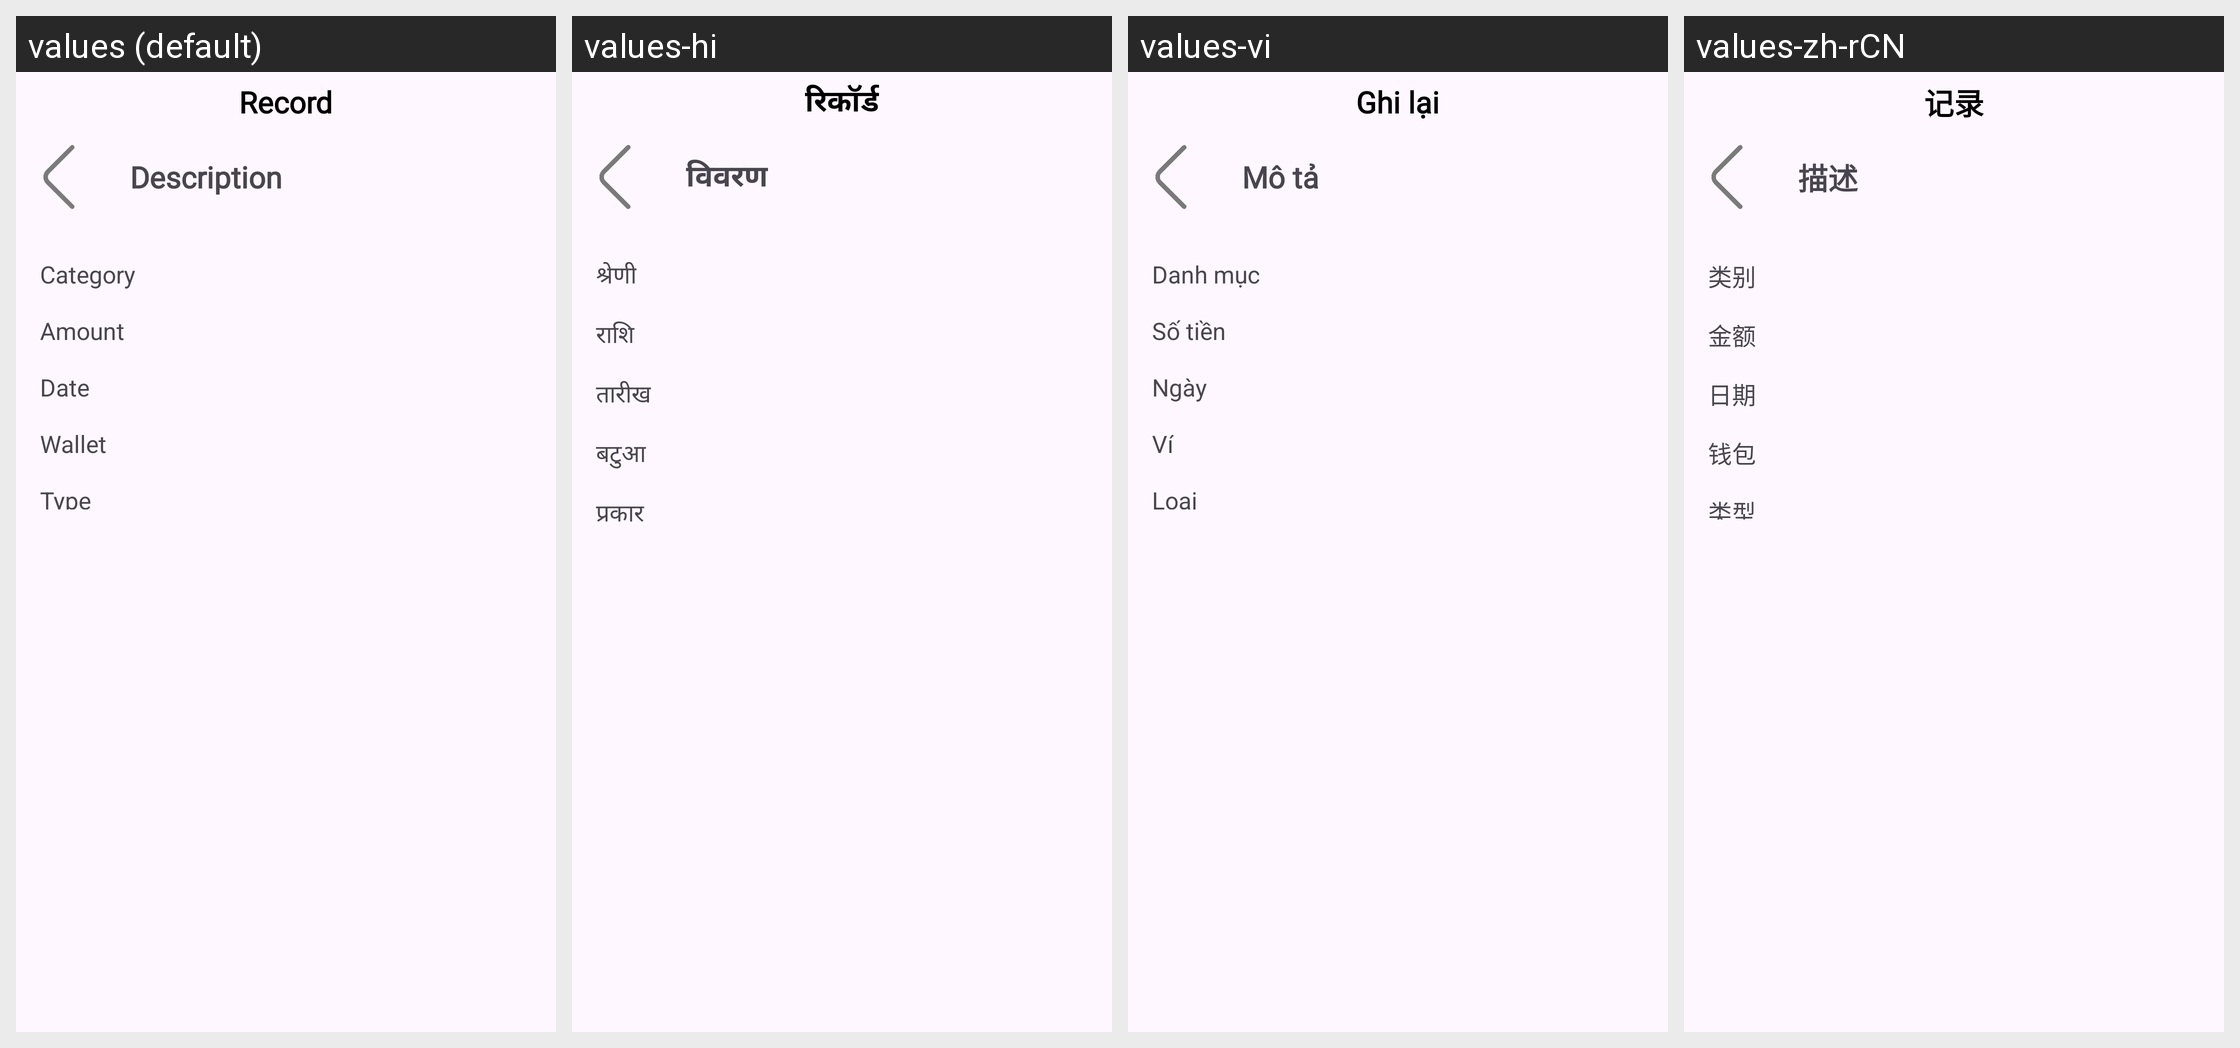

For this localized Android screen grid, give each drawn string resource with its value in every locale shown.
Android screen res/layout/fragment_record.xml rendered under 4 locales, left to right: values (default), values-hi, values-vi, values-zh-rCN. Device: Nexus 5 (rendered at 1080×1920; each locale shown at half size, 540×960, under a caption strip naming it); theme Theme.Material3.Light.NoActionBar.
Strings drawn on this screen, with the default value and each locale's value (text and hints the layout hard-codes, and strings that could not be matched under every locale, appear in the picture but are not listed):

record
  values: Record
  values-hi: रिकॉर्ड
  values-vi: Ghi lại
  values-zh-rCN: 记录

description
  values: Description
  values-hi: विवरण
  values-vi: Mô tả
  values-zh-rCN: 描述

category
  values: Category
  values-hi: श्रेणी
  values-vi: Danh mục
  values-zh-rCN: 类别

amount
  values: Amount
  values-hi: राशि
  values-vi: Số tiền
  values-zh-rCN: 金额

date
  values: Date
  values-hi: तारीख
  values-vi: Ngày
  values-zh-rCN: 日期

wallet
  values: Wallet
  values-hi: बटुआ
  values-vi: Ví
  values-zh-rCN: 钱包

type
  values: Type
  values-hi: प्रकार
  values-vi: Loại
  values-zh-rCN: 类型
